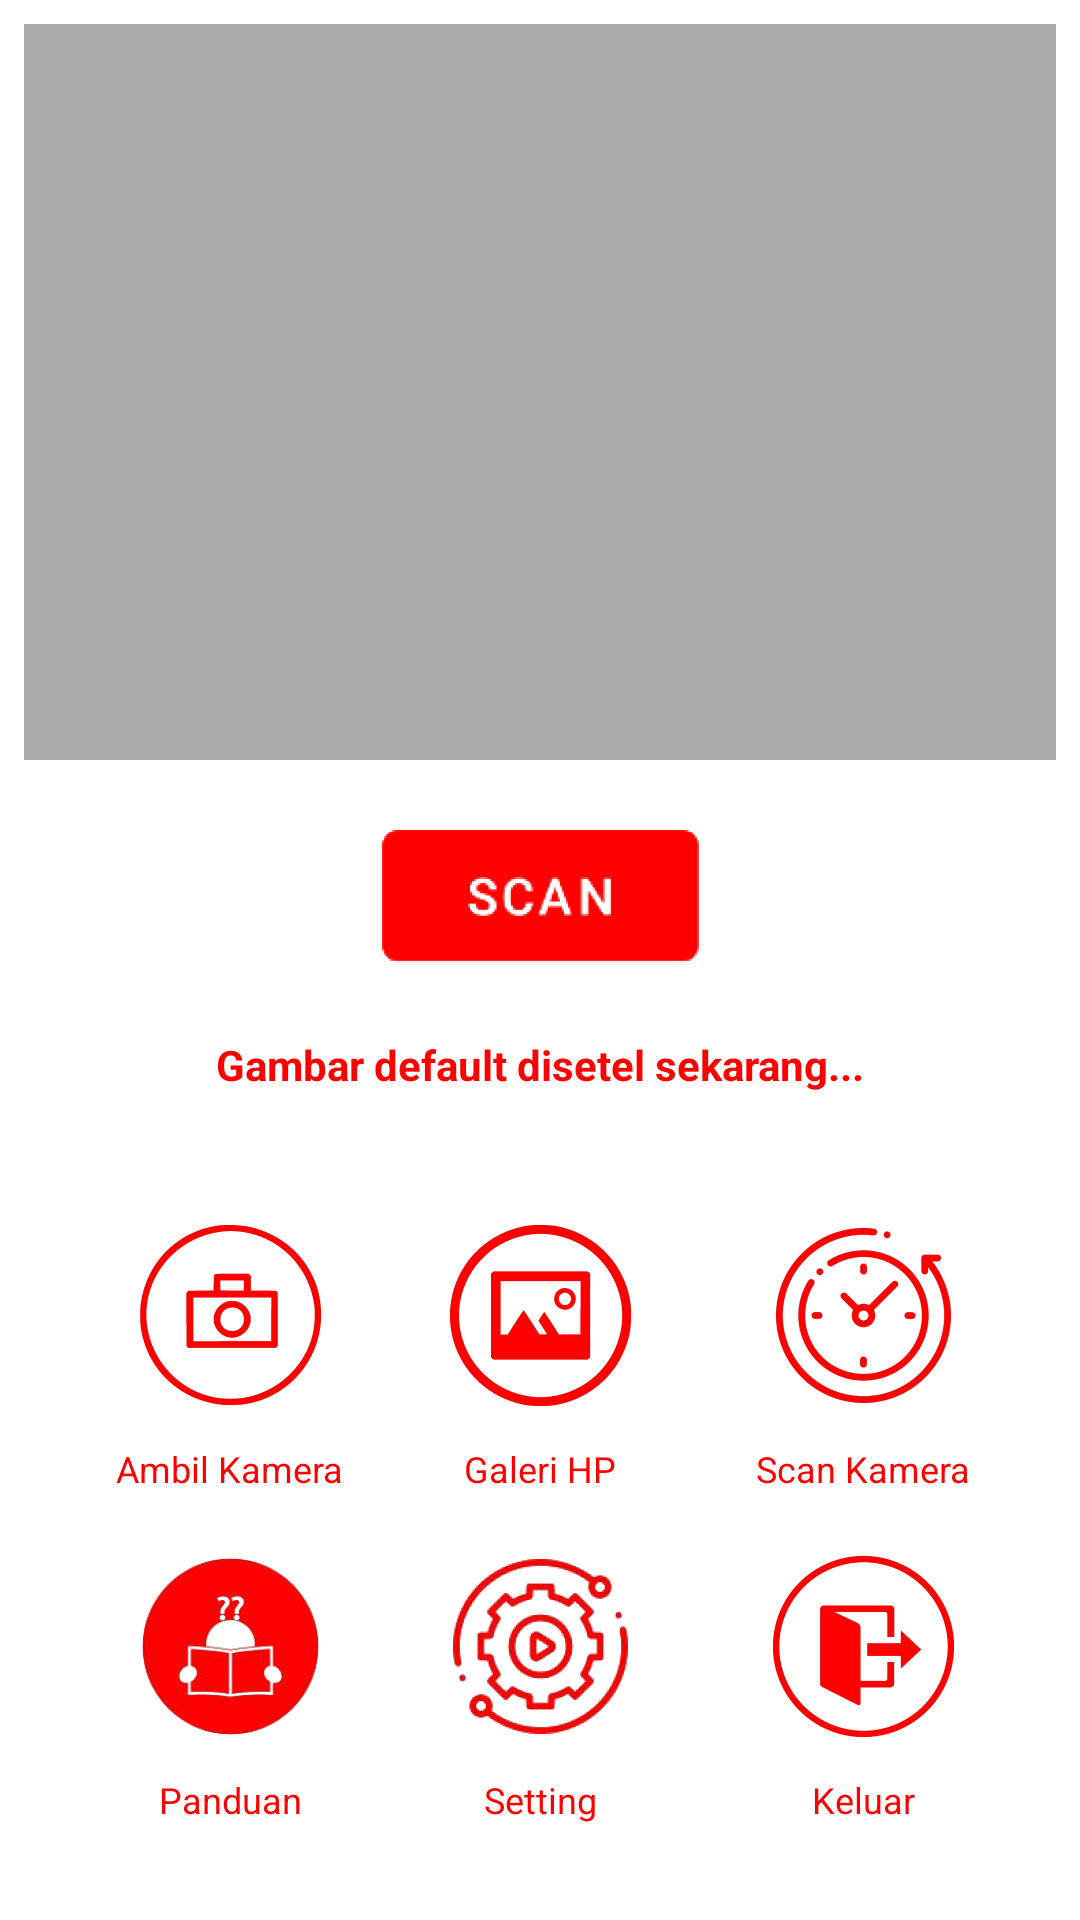

Here is an Android app screen rendered from its layout file. Give the layout XML and the strings, colors and styles it references.
<!-- AndroidManifest.xml: application theme AppTheme -->
<!-- res/layout/activity_main.xml -->
<?xml version="1.0" encoding="utf-8"?>
<androidx.constraintlayout.widget.ConstraintLayout xmlns:android="http://schemas.android.com/apk/res/android"
        xmlns:app="http://schemas.android.com/apk/res-auto"
        xmlns:tools="http://schemas.android.com/tools"
        android:layout_width="match_parent"
        android:layout_height="match_parent"
        android:background="#FFFFFF"
        android:backgroundTint="#00FFFFFF"
        tools:context=".MainActivity">

    <TextView
        android:layout_width="wrap_content"
        android:layout_height="wrap_content"
        android:text="@string/ambil_kamera"
        android:textColor="#FF0000"
        android:textSize="12sp"
        app:layout_constraintBottom_toTopOf="@+id/paduan_oke"
        android:layout_marginBottom="16dp"
        android:id="@+id/textView"
        app:layout_constraintEnd_toEndOf="@+id/mCameraButton"
        app:layout_constraintStart_toStartOf="@+id/mCameraButton" />

    <TextView
        android:layout_width="wrap_content"
        android:layout_height="wrap_content"
        android:text="@string/galeri"
        android:textSize="12sp"
        android:id="@+id/textView2"
        android:textColor="#FF0000"
        app:layout_constraintBottom_toTopOf="@+id/setting_oke"
        android:layout_marginBottom="16dp"
        tools:ignore="MissingConstraints"
        app:layout_constraintStart_toStartOf="@+id/mGalleryButton"
        app:layout_constraintEnd_toEndOf="@+id/mGalleryButton" />

    <TextView
        android:layout_width="wrap_content"
        android:layout_height="wrap_content"
        android:text="@string/scaner"
        android:textSize="12sp"
        android:id="@+id/textView3"
        android:textColor="#FF0000"
        app:layout_constraintBottom_toTopOf="@+id/Exit"
        android:layout_marginBottom="16dp"
        app:layout_constraintStart_toStartOf="@+id/camera_butto"
        app:layout_constraintEnd_toEndOf="@+id/camera_butto" />

    <TextView
        android:layout_width="wrap_content"
        android:layout_height="wrap_content"
        android:text="@string/Panduan"
        android:textSize="12sp"
        android:id="@+id/textView4"
        android:textColor="#FF0000"
        app:layout_constraintBottom_toBottomOf="parent"
        android:layout_marginBottom="32dp"
        app:layout_constraintStart_toStartOf="@+id/paduan_oke"
        app:layout_constraintEnd_toEndOf="@+id/paduan_oke" />

    <TextView
        android:layout_width="wrap_content"
        android:layout_height="wrap_content"
        android:text="@string/Setting"
        android:textSize="12sp"
        android:id="@+id/textView5"
        android:textColor="#FF0000"
        app:layout_constraintBottom_toBottomOf="parent"
        android:layout_marginBottom="32dp"
        app:layout_constraintEnd_toEndOf="@+id/setting_oke"
        app:layout_constraintStart_toStartOf="@+id/setting_oke" />

    <TextView
        android:layout_width="wrap_content"
        android:layout_height="wrap_content"
        android:text="@string/Keluar"
        android:textSize="12sp"
        android:id="@+id/textView6"
        android:textColor="#FF0000"
        app:layout_constraintBottom_toBottomOf="parent"
        android:layout_marginBottom="32dp"
        app:layout_constraintStart_toStartOf="@+id/Exit"
        app:layout_constraintEnd_toEndOf="@+id/Exit" />

    <ImageView
        android:id="@+id/mPhotoImageView"
        android:layout_width="0dp"
        android:layout_height="0dp"
        android:contentDescription="@string/descriptionImage"
        app:layout_constraintEnd_toEndOf="parent"
        app:layout_constraintStart_toStartOf="parent"
        app:layout_constraintTop_toTopOf="parent"
        app:srcCompat="@android:color/darker_gray"
        android:background="@color/white"
        android:backgroundTint="#00FFFFFF"
        app:layout_constraintVertical_chainStyle="packed"
        android:layout_marginTop="8dp"
        android:layout_marginEnd="8dp"
        android:layout_marginStart="8dp"
        app:layout_constraintBottom_toTopOf="@+id/mDetectButton"
        android:layout_marginBottom="16dp" />

    <ImageButton
        android:id="@+id/mDetectButton"
        android:layout_width="120dp"
        android:layout_height="60dp"
        android:layout_marginBottom="16dp"
        android:backgroundTint="#00FFFFFF"
        android:text="@string/buttonDiagnose"
        app:layout_constraintBottom_toTopOf="@+id/mResultTextView"
        app:layout_constraintEnd_toEndOf="parent"
        app:layout_constraintStart_toStartOf="parent"
        app:srcCompat="@mipmap/ic_red_scan_botton" />

    <TextView
        android:text="@string/defaultImage"
        android:layout_width="0dp"
        android:layout_height="50dp"
        android:id="@+id/mResultTextView"
        android:textStyle="bold"
        android:textAlignment="center"
        android:textColor="#FF0000"
        app:layout_constraintEnd_toEndOf="parent"
        app:layout_constraintStart_toStartOf="parent"
        android:layout_marginStart="8dp"
        android:layout_marginEnd="8dp"
        app:layout_constraintBottom_toTopOf="@+id/mGalleryButton"
        android:layout_marginBottom="8dp"/>

    <ImageButton
        android:id="@+id/mCameraButton"
        android:layout_width="70dp"
        android:layout_height="70dp"
        android:layout_marginStart="8dp"
        android:layout_marginBottom="8dp"
        android:background="#FFFFFF"
        android:backgroundTint="#00FFFFFF"
        android:contentDescription="@string/camera"
        app:layout_constraintBottom_toTopOf="@+id/textView"
        app:layout_constraintEnd_toStartOf="@+id/mGalleryButton"
        app:layout_constraintStart_toStartOf="parent"
        app:srcCompat="@mipmap/ic_red_camera" />

    <ImageButton
        android:layout_width="70dp"
        android:layout_height="70dp"
        app:srcCompat="@mipmap/ic_red_panduan"
        android:id="@+id/paduan_oke"
        android:background="#FFFFFF"
        android:backgroundTint="#00FFFFFF"
        app:layout_constraintBottom_toTopOf="@+id/textView4"
        app:layout_constraintEnd_toEndOf="@+id/mCameraButton"
        app:layout_constraintStart_toStartOf="@+id/mCameraButton"
        android:layout_marginStart="8dp"
        android:layout_marginEnd="8dp"
        android:layout_marginBottom="8dp"
        android:contentDescription="@string/Panduan" />

    <ImageButton
        android:layout_width="70dp"
        android:layout_height="70dp"
        app:srcCompat="@mipmap/ic_red_setting"
        android:id="@+id/setting_oke"
        android:background="#FFFFFF"
        android:backgroundTint="#00FFFFFF"
        app:layout_constraintEnd_toEndOf="@+id/mGalleryButton"
        app:layout_constraintStart_toStartOf="@+id/mGalleryButton"
        app:layout_constraintBottom_toTopOf="@+id/textView5"
        android:layout_marginBottom="8dp"
        android:layout_marginStart="8dp"
        android:layout_marginEnd="8dp"
        android:contentDescription="@string/Setting" />

    <ImageButton
        android:layout_width="70dp"
        android:layout_height="70dp"
        app:srcCompat="@mipmap/ic_red_exit"
        android:id="@+id/Exit"
        android:background="#FFFFFF"
        android:backgroundTint="#00FFFFFF"
        app:layout_constraintEnd_toEndOf="@+id/camera_butto"
        app:layout_constraintStart_toStartOf="@+id/camera_butto"
        app:layout_constraintBottom_toTopOf="@+id/textView6"
        android:layout_marginStart="8dp"
        android:layout_marginEnd="8dp"
        android:layout_marginBottom="8dp"
        android:contentDescription="@string/Keluar" />

    <ImageButton
        android:layout_width="70dp"
        android:layout_height="70dp"
        app:srcCompat="@mipmap/ic_red_gallery"
        android:id="@+id/mGalleryButton"
        android:background="#FFFFFF"
        android:backgroundTint="#00FFFFFF"
        app:layout_constraintEnd_toEndOf="@+id/mDetectButton"
        app:layout_constraintStart_toStartOf="@+id/mDetectButton"
        app:layout_constraintBottom_toTopOf="@+id/textView2"
        android:layout_marginBottom="8dp"
        android:contentDescription="@string/galeri" />

    <ImageButton
        android:layout_width="70dp"
        android:layout_height="70dp"
        app:srcCompat="@mipmap/ic_red_scan"
        android:id="@+id/camera_butto"
        android:background="#FFFFFF"
        android:backgroundTint="#00FFFFFF"
        app:layout_constraintEnd_toEndOf="parent"
        app:layout_constraintStart_toEndOf="@+id/mGalleryButton"
        app:layout_constraintBottom_toTopOf="@+id/textView3"
        android:layout_marginBottom="8dp"
        android:layout_marginStart="8dp"
        android:layout_marginEnd="8dp"
        android:contentDescription="@string/scaner" />
</androidx.constraintlayout.widget.ConstraintLayout>
<!-- resources referenced by this layout -->
<resources>
  <!-- mipmap ic_red_camera: png bitmap (mipmap-hdpi, 6350 bytes) -->
  <!-- mipmap ic_red_exit: png bitmap (mipmap-hdpi, 5977 bytes) -->
  <!-- mipmap ic_red_gallery: png bitmap (mipmap-hdpi, 6227 bytes) -->
  <!-- mipmap ic_red_panduan: png bitmap (mipmap-hdpi, 11605 bytes) -->
  <!-- mipmap ic_red_scan: png bitmap (mipmap-hdpi, 9939 bytes) -->
  <!-- mipmap ic_red_scan_botton: png bitmap (mipmap-hdpi, 3646 bytes) -->
  <!-- mipmap ic_red_setting: png bitmap (mipmap-hdpi, 14175 bytes) -->
  <string name="Keluar">Keluar</string>
  <string name="Panduan">Panduan</string>
  <string name="Setting">Setting</string>
  <string name="ambil_kamera">Ambil Kamera</string>
  <string name="buttonDiagnose">Detect</string>
  <string name="camera">kamera</string>
  <string name="defaultImage">Gambar default disetel sekarang...</string>
  <string name="descriptionImage">Lihat untuk menampilkan gambar</string>
  <string name="galeri">Galeri HP</string>
  <string name="scaner">Scan Kamera</string>
  <style name="AppTheme" parent="Theme.MaterialComponents.DayNight.DarkActionBar">
          
          
          <item name="colorPrimary">@color/red</item>
          <item name="colorPrimaryVariant">@color/purple_700</item>
          <item name="colorOnPrimary">@color/red</item>
          
          <item name="colorSecondary">@color/teal_200</item>
          <item name="colorSecondaryVariant">@color/teal_700</item>
          <item name="colorOnSecondary">@color/black</item>
          
          <item name="android:statusBarColor">?attr/colorPrimaryVariant</item>
          
      </style>
  <!-- not gathered from this repository: default colours our renderer supplied (Android Studio template values) -->
  <color name="purple_700">#FF3700B3</color>
  <color name="teal_200">#FF03DAC5</color>
  <color name="teal_700">#FF018786</color>
  <color name="black">#FF000000</color>
  <color name="white">#FFFFFFFF</color>
</resources>
